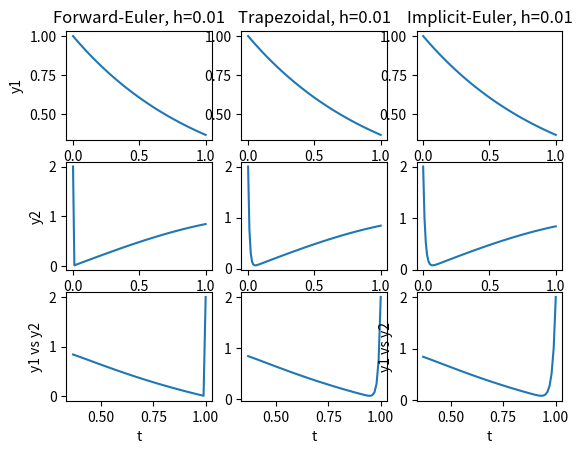
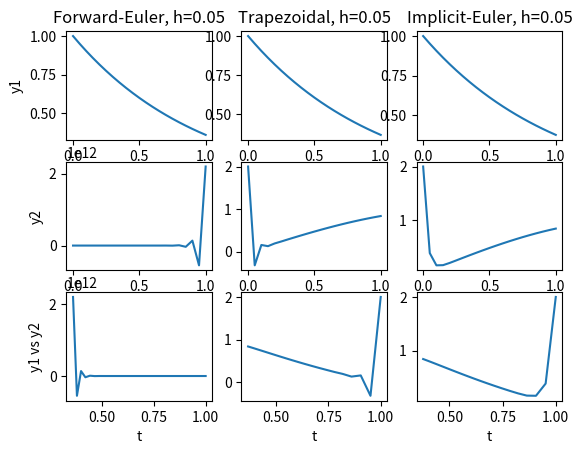

Here is the Python script that generated these plots, in order:
import numpy as np
import matplotlib.pyplot as plt
from scipy import optimize


def forward_euler(a, b, y0, h):
    '''
    Forward euler method  (theta = 1)

    Args:
      a: start point
      b: end point
      y0: initial condition
      h: step size
    '''

    n = (int)((b-a)/h + 1) # number of grid points
    t = np.linspace(a, b, n)
    y = np.zeros((2, n))

    y[:, 0] = y0[:]  # initial condition; y0 is a vector
    for i in range(n-1):
        y[0, i+1] = y[0, i] + h*(-y[0, i])
        y[1, i+1] = y[1, i]+ h*(-100*(y[1, i] - np.sin(t[i])) + np.cos(t[i]))

    return t, y


def implicit_euler(a, b, y0, h):
    '''
    Implicit euler method  (theta = 0.5)

    Args:
      a: start point
      b: end point
      y0: initial condition
      h: step size
    '''
    n = (int)((b-a)/h + 1)  # number of grid points
    t = np.linspace(a, b, n)

    y = np.zeros((2, n))
    y[0, 0], y[1, 0] = y0[0], y0[1]     # initial conditions

    for i in range(n-1):
        y_temp = y[:, i]  # initial guess of y_n+1^(k=0) is the current y_n

        for k in range(1000):
            A = np.eye(2) - h*np.array([[-1, 0], [0, -100]])    # Identity matrix - h * Jacobian Matrix
            b = np.dot(A, y_temp) - y_temp + y[:, i] + h*np.array(
                [ -y_temp[0], -100*(y_temp[1] - np.sin(t[i+1])) + np.cos(t[i+1]) ])

            y[:, i+1] = np.linalg.solve(A, b)   # solve this linear equation to get y_(n+1)

            if (abs(y[0, i+1] - y_temp[0]) < 0.001 and abs(y[1, i+1] - y_temp[1]) < 0.001):     # stopping criteria
                break
            y_temp = y[:, i+1]

    return t, y


def trapezoidal(a, b, y0, h):
    '''
    Trapezoidal method  (theta = 0.5)

    Args:
      a: start point
      b: end point
      y0: initial condition
      h: step size
    '''
    n = (int)((b-a)/h + 1)  # number of grid points
    t = np.linspace(a, b, n)

    y = np.zeros((2, n))
    y[0, 0], y[1, 0] = y0[0], y0[1]     # initial condition

    for i in range(n-1):
        y_temp = y[:, i]  # initial guess of y_n+1^(k=0) is the current y_n

        for k in range(1000):
            A = np.eye(2) - h*np.array([[-1, 0], [0, -100]])    # Identity matrix - h * Jacobian Matrix
            b = np.dot(A, y_temp) - y_temp + y[:, i] + 0.5*h*np.array(
                [-y_temp[0], -100*(y_temp[1] - np.sin(t[i+1])) + np.cos(t[i+1])]) + 0.5*h*np.array([-y[0, i], -100*(y[1, i] - np.sin(t[i])) + np.cos(t[i])])

            y[:, i+1] = np.linalg.solve(A, b)   # solve this linear equation to get y_(n+1)

            # stopping criteria
            if (abs(y[0, i+1] - y_temp[0]) < 0.001 and abs(y[1, i+1] - y_temp[1]) < 0.001):
                break
            y_temp = y[:, i+1]

    return t, y



def test():

    # h = 0.01
    t, y = forward_euler(0, 1, [1,2], 0.01)

    plt.figure(1)
    plt.subplot(331)
    plt.plot(t, y[0])
    plt.ylabel("y1")
    plt.title("Forward-Euler, h=0.01")
    plt.subplot(334)
    plt.plot(t, y[1])
    plt.ylabel("y2")
    plt.subplot(337)
    plt.plot(y[0], y[1])
    plt.ylabel("y1 vs y2")
    plt.xlabel("t")

    t, y = trapezoidal(0, 1, [1, 2], 0.01)

    plt.subplot(332)
    plt.plot(t, y[0])
    plt.title("Trapezoidal, h=0.01")
    plt.subplot(335)
    plt.plot(t, y[1])
    plt.subplot(338)
    plt.plot(y[0], y[1])
    plt.xlabel("t")

    t, y = implicit_euler(0, 1, [1, 2], 0.01)

    plt.subplot(333)
    plt.plot(t, y[0])
    plt.title("Implicit-Euler, h=0.01")
    plt.subplot(336)
    plt.plot(t, y[1])
    plt.subplot(339)
    plt.plot(y[0], y[1])
    plt.ylabel("y1 vs y2")
    plt.xlabel("t")

    # h = 0.05
    t, y = forward_euler(0, 1, [1, 2], 0.05)

    plt.figure(2)
    plt.subplot(331)
    plt.plot(t, y[0])
    plt.ylabel("y1")
    plt.title("Forward-Euler, h=0.05")
    plt.subplot(334)
    plt.plot(t, y[1])
    plt.ylabel("y2")
    plt.subplot(337)
    plt.plot(y[0], y[1])
    plt.ylabel("y1 vs y2")
    plt.xlabel("t")

    t, y = trapezoidal(0, 1, [1,2], 0.05)

    plt.subplot(332)
    plt.plot(t, y[0])
    plt.title("Trapezoidal, h=0.05")
    plt.subplot(335)
    plt.plot(t, y[1])
    plt.subplot(338)
    plt.plot(y[0], y[1])
    plt.xlabel("t")

    t, y = implicit_euler(0, 1, [1, 2], 0.05)

    plt.subplot(333)
    plt.plot(t, y[0])
    plt.title("Implicit-Euler, h=0.05")
    plt.subplot(336)
    plt.plot(t, y[1])
    plt.subplot(339)
    plt.plot(y[0], y[1])
    plt.xlabel("t")

    plt.show()


if __name__ == '__main__':
    test()
